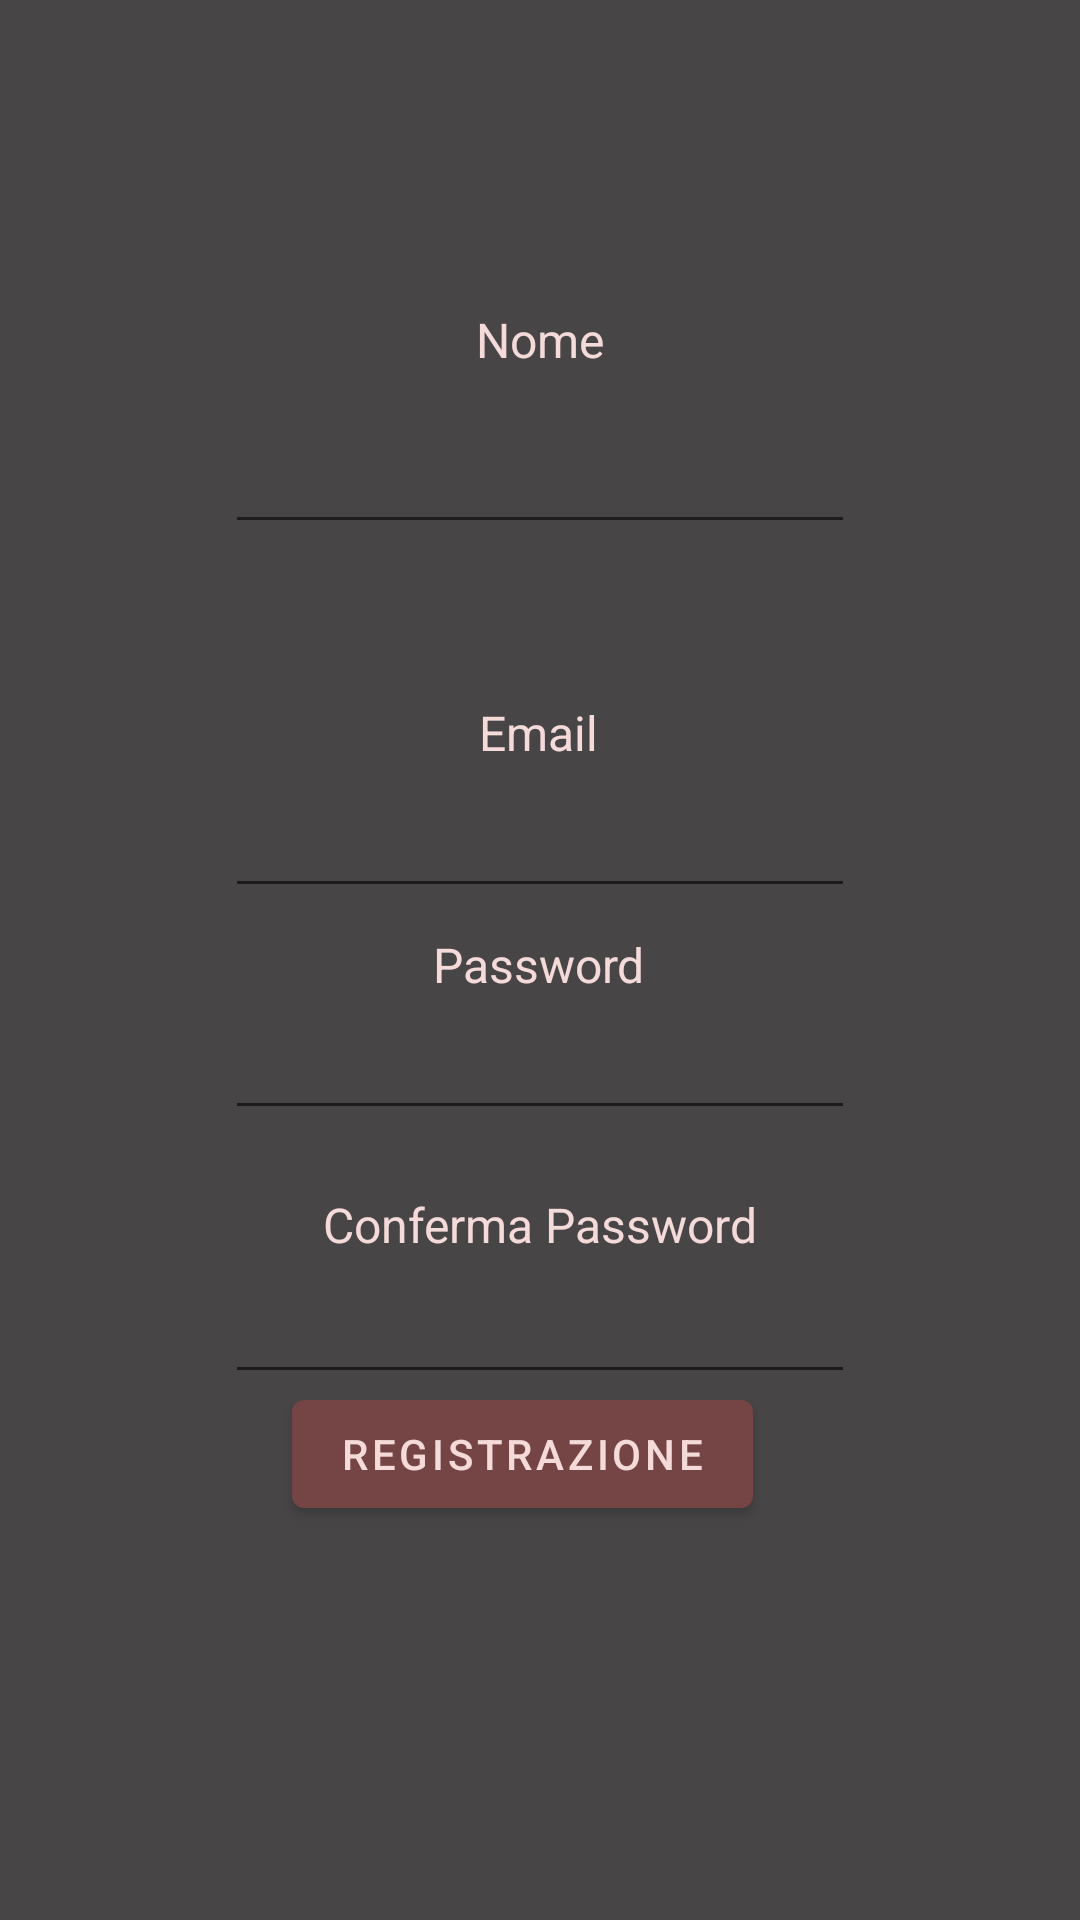

The Android layout XML behind this screen, and the referenced resources:
<!-- AndroidManifest.xml: application theme Theme.Eazyeat -->
<!-- res/layout/register_actvity.xml -->
<?xml version="1.0" encoding="utf-8"?>
<androidx.constraintlayout.widget.ConstraintLayout xmlns:android="http://schemas.android.com/apk/res/android"
    xmlns:app="http://schemas.android.com/apk/res-auto"
    xmlns:tools="http://schemas.android.com/tools"
    android:layout_width="match_parent"
    android:layout_height="match_parent"
    android:background="@color/sfondo">


    <EditText
        android:id="@+id/extNome"
        android:layout_width="wrap_content"
        android:layout_height="wrap_content"
        android:layout_marginTop="140dp"
        android:ems="10"
        android:inputType="textPersonName"
        android:textColor="@color/testo"
        app:layout_constraintBottom_toTopOf="@+id/btnRegister"
        app:layout_constraintEnd_toEndOf="parent"
        app:layout_constraintStart_toStartOf="parent"
        app:layout_constraintTop_toTopOf="parent"
        app:layout_constraintVertical_bias="0.0"
        tools:text="Nome" />

    <TextView
        android:id="@+id/txvNome"
        android:layout_width="wrap_content"
        android:layout_height="wrap_content"
        android:text="Nome"
        android:textAlignment="center"
        android:textColor="@color/testo"
        android:textSize="16sp"
        app:layout_constraintBottom_toTopOf="@+id/extNome"
        app:layout_constraintEnd_toEndOf="parent"
        app:layout_constraintStart_toStartOf="parent"
        app:layout_constraintTop_toTopOf="parent"
        app:layout_constraintVertical_bias="0.865" />

    <EditText
        android:id="@+id/etxMailR"
        android:layout_width="wrap_content"
        android:layout_height="wrap_content"
        android:layout_marginTop="80dp"
        android:ems="10"
        android:inputType="textEmailAddress"
        android:textColor="@color/testo"
        app:layout_constraintBottom_toBottomOf="parent"
        app:layout_constraintEnd_toEndOf="parent"
        app:layout_constraintStart_toStartOf="parent"
        app:layout_constraintTop_toBottomOf="@+id/extNome"
        app:layout_constraintVertical_bias="0.0"
        tools:text="Email" />

    <EditText
        android:id="@+id/etxPswR"
        android:layout_width="wrap_content"
        android:layout_height="wrap_content"
        android:ems="10"
        android:inputType="textPassword"
        android:textColor="@color/testo"
        app:layout_constraintBottom_toBottomOf="parent"
        app:layout_constraintEnd_toEndOf="parent"
        app:layout_constraintStart_toStartOf="parent"
        app:layout_constraintTop_toBottomOf="@+id/etxMailR"
        app:layout_constraintVertical_bias="0.11" />

    <EditText
        android:id="@+id/etxPswR_C"
        android:layout_width="wrap_content"
        android:layout_height="wrap_content"
        android:ems="10"
        android:inputType="textPassword"
        android:textColor="@color/testo"
        app:layout_constraintBottom_toBottomOf="parent"
        app:layout_constraintEnd_toEndOf="parent"
        app:layout_constraintStart_toStartOf="parent"
        app:layout_constraintTop_toBottomOf="@+id/etxMailR"
        app:layout_constraintVertical_bias="0.408" />

    <Button
        android:id="@+id/btnRegister"
        android:layout_width="wrap_content"
        android:layout_height="wrap_content"
        android:text="Registrazione"
        app:layout_constraintBottom_toBottomOf="parent"
        app:layout_constraintEnd_toEndOf="parent"
        app:layout_constraintHorizontal_bias="0.472"
        app:layout_constraintStart_toStartOf="parent"
        app:layout_constraintTop_toTopOf="parent"
        app:layout_constraintVertical_bias="0.778" />

    <TextView
        android:id="@+id/txvMail"
        android:layout_width="wrap_content"
        android:layout_height="wrap_content"
        android:layout_marginTop="52dp"
        android:text="Email"
        android:textAlignment="center"
        android:textColor="@color/testo"
        android:textSize="16sp"
        app:layout_constraintBottom_toTopOf="@+id/etxMailR"
        app:layout_constraintEnd_toEndOf="parent"
        app:layout_constraintHorizontal_bias="0.498"
        app:layout_constraintStart_toStartOf="parent"
        app:layout_constraintTop_toBottomOf="@+id/extNome"
        app:layout_constraintVertical_bias="0.0" />

    <TextView
        android:id="@+id/txvPsw"
        android:layout_width="wrap_content"
        android:layout_height="wrap_content"
        android:text="Password"
        android:textAlignment="center"
        android:textColor="@color/testo"
        android:textSize="16sp"
        app:layout_constraintBottom_toTopOf="@+id/etxPswR"
        app:layout_constraintEnd_toEndOf="parent"
        app:layout_constraintHorizontal_bias="0.498"
        app:layout_constraintStart_toStartOf="parent"
        app:layout_constraintTop_toBottomOf="@+id/etxMailR"
        app:layout_constraintVertical_bias="0.727" />

    <TextView
        android:id="@+id/txvConferma"
        android:layout_width="wrap_content"
        android:layout_height="wrap_content"
        android:text="Conferma Password"
        android:textAlignment="center"
        android:textColor="@color/testo"
        android:textSize="16sp"
        app:layout_constraintBottom_toTopOf="@+id/etxPswR_C"
        app:layout_constraintEnd_toEndOf="parent"
        app:layout_constraintHorizontal_bias="0.498"
        app:layout_constraintStart_toStartOf="parent"
        app:layout_constraintTop_toBottomOf="@+id/etxPswR"
        app:layout_constraintVertical_bias="0.824" />
</androidx.constraintlayout.widget.ConstraintLayout>
<!-- resources referenced by this layout -->
<resources>
  <color name="sfondo">#474545</color>
  <color name="testo">#f5dada</color>
  <style name="Theme.Eazyeat" parent="Theme.MaterialComponents.DayNight.DarkActionBar">
          
          <item name="colorPrimary">@color/colorePrimario</item>
          <item name="colorPrimaryVariant">@color/colorePrimario</item>
          <item name="colorOnPrimary">@color/testo</item>
          
          <item name="colorSecondary">@color/coloreSecondario</item>
          <item name="colorSecondaryVariant">@color/coloreSecondario</item>
          <item name="colorOnSecondary">@color/testo</item>
          
          <item name="android:statusBarColor" tools:targetApi="l">?attr/colorPrimaryVariant</item>
          
          <item name="actionMenuTextColor">@color/testo</item>
          <item name="android:itemTextAppearance">@color/testo</item>
      </style>
  <color name="colorePrimario">#754545</color>
  <color name="coloreSecondario">#4d2f2f</color>
</resources>
